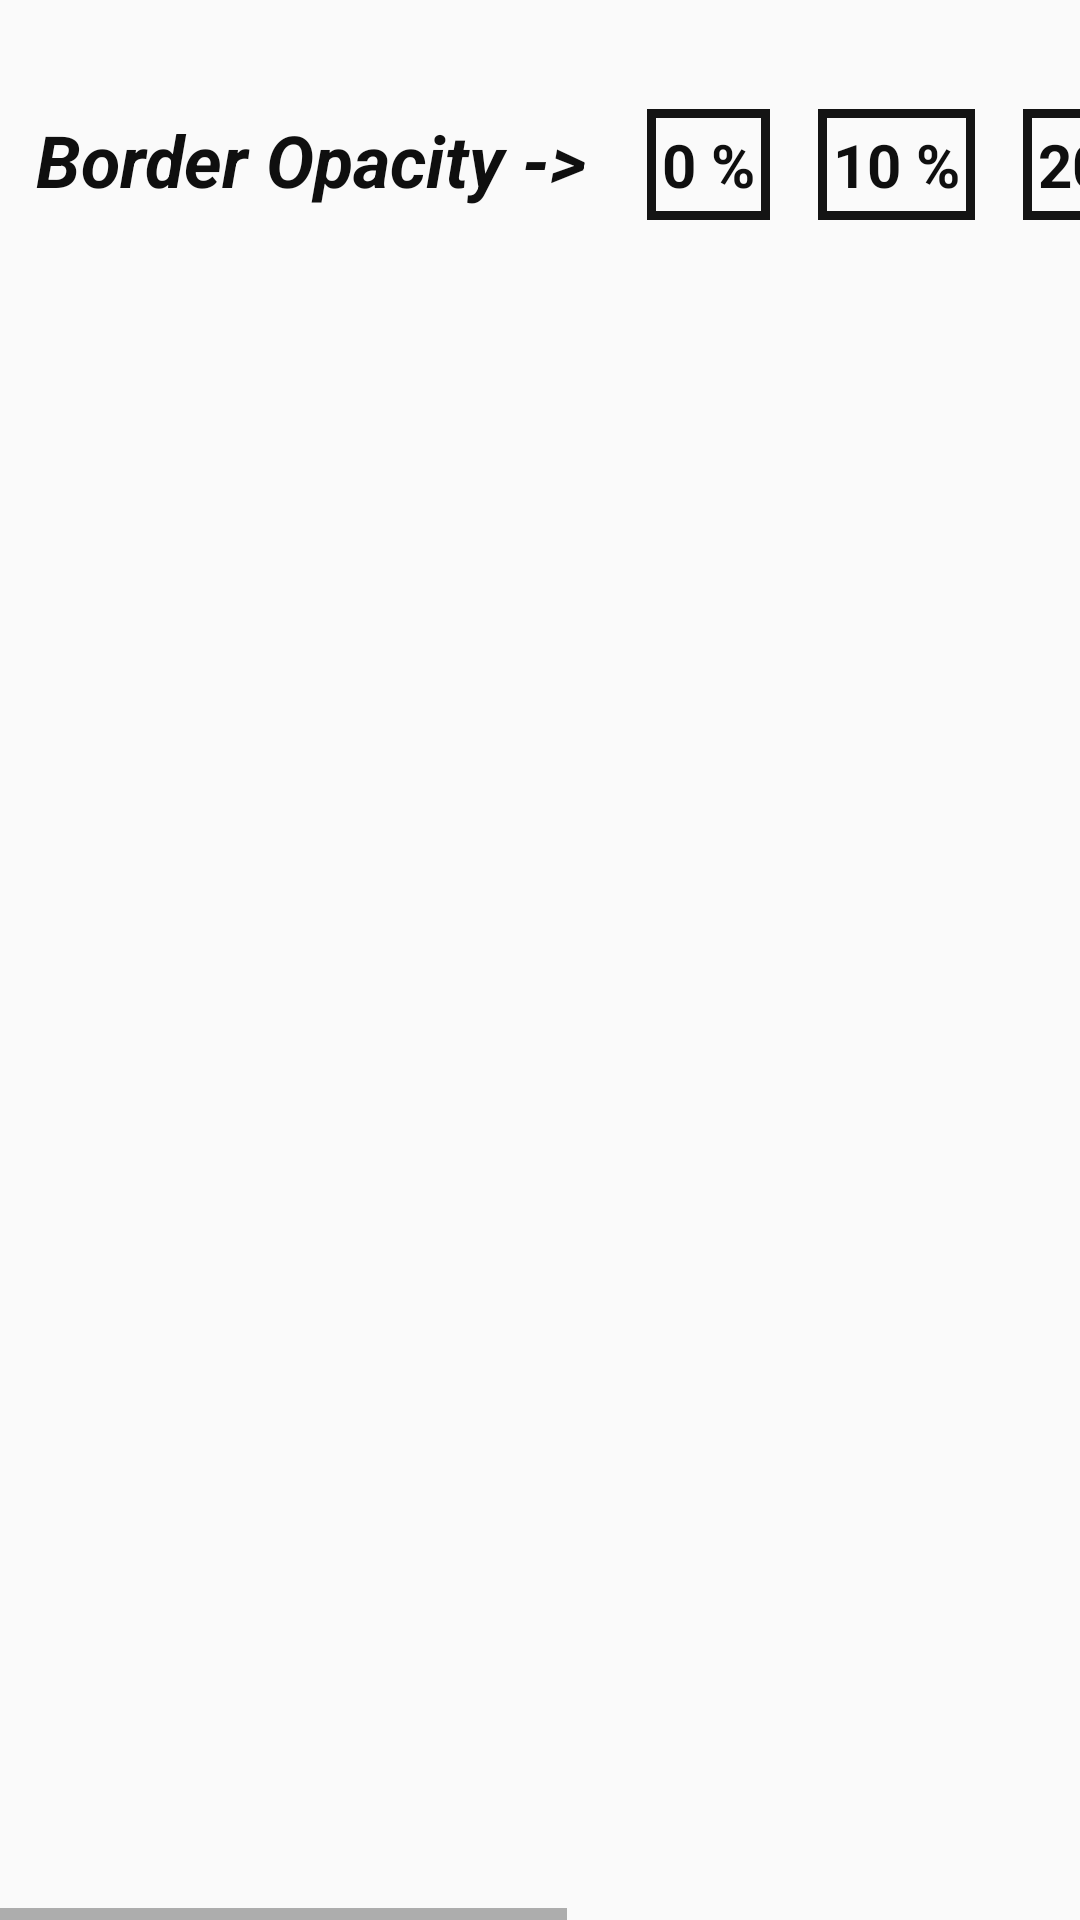

Android layout source for this screen:
<!-- AndroidManifest.xml: application theme AppTheme -->
<!-- res/layout/text_brd_opacty.xml -->
<?xml version="1.0" encoding="utf-8"?>
<HorizontalScrollView xmlns:android="http://schemas.android.com/apk/res/android"
    android:orientation="vertical" android:layout_width="match_parent"
    android:layout_height="match_parent">

    <LinearLayout
        android:layout_width="wrap_content"
        android:layout_height="wrap_content"
        android:layout_marginTop="25dp">


        <TextView
            android:id="@+id/textView17"
            android:layout_width="wrap_content"
            android:layout_height="wrap_content"
            android:layout_margin="8dp"
            android:layout_weight="1"
            android:textColor="#0F0F0F"
            android:padding="4dp"
            android:text="Border Opacity ->"
            android:textSize="24sp"
            android:textStyle="bold|italic" />

        <TextView
            android:id="@+id/textView0"
            android:layout_width="wrap_content"
            android:layout_height="wrap_content"
            android:layout_margin="8dp"
            android:layout_weight="1"
            android:background="@drawable/imgbtn_bord"
            android:padding="5dp"
            android:textColor="#0F0F0F"
            android:text="0 %"
            android:textSize="20sp"
            android:textStyle="bold" />

        <TextView
            android:id="@+id/textView6"
            android:layout_width="wrap_content"
            android:layout_height="wrap_content"
            android:layout_margin="8dp"
            android:layout_weight="1"
            android:background="@drawable/imgbtn_bord"
            android:padding="5dp"
            android:text="10 %"
            android:textColor="#0F0F0F"
            android:textSize="20sp"
            android:textStyle="bold" />

        <TextView
            android:id="@+id/textView7"
            android:layout_width="wrap_content"
            android:layout_height="wrap_content"
            android:layout_margin="8dp"
            android:textColor="#0F0F0F"

            android:layout_weight="1"
            android:background="@drawable/imgbtn_bord"
            android:padding="5dp"
            android:text="20 %"
            android:textSize="20sp"
            android:textStyle="bold" />

        <TextView
            android:id="@+id/textView8"
            android:layout_width="wrap_content"
            android:layout_height="wrap_content"
            android:layout_margin="8dp"
            android:textColor="#0F0F0F"

            android:layout_weight="1"
            android:background="@drawable/imgbtn_bord"
            android:padding="5dp"
            android:text="40 %"
            android:textSize="20sp"
            android:textStyle="bold" />

        <TextView
            android:id="@+id/textView9"
            android:layout_width="wrap_content"
            android:layout_height="wrap_content"
            android:layout_margin="8dp"
            android:textColor="#0F0F0F"

            android:layout_weight="1"
            android:background="@drawable/imgbtn_bord"
            android:padding="5dp"
            android:text="60 %"
            android:textSize="20sp"
            android:textStyle="bold" />

        <TextView
            android:id="@+id/textView10"
            android:layout_width="wrap_content"
            android:layout_height="wrap_content"
            android:layout_margin="8dp"
            android:textColor="#0F0F0F"

            android:layout_weight="1"
            android:background="@drawable/imgbtn_bord"
            android:padding="5dp"
            android:text="80 %"
            android:textSize="20sp"
            android:textStyle="bold" />

        <TextView
            android:id="@+id/textView11"
            android:layout_width="wrap_content"
            android:layout_height="wrap_content"
            android:layout_margin="8dp"
            android:layout_weight="1"
            android:textColor="#0F0F0F"

            android:background="@drawable/imgbtn_bord"
            android:padding="5dp"
            android:text="100 %"
            android:textSize="20sp"
            android:textStyle="bold" />
    </LinearLayout>

</HorizontalScrollView>
<!-- resources referenced by this layout -->
<resources>
  <!-- drawable imgbtn_bord (drawable) -->
  <?xml version="1.0" encoding="utf-8"?>
  <shape xmlns:android="http://schemas.android.com/apk/res/android"
      android:shape="rectangle">
  
      <stroke android:width="3dp"
          android:color="#141414" />
  
  
  
  </shape>
  <style name="AppTheme" parent="Theme.AppCompat.Light.DarkActionBar">
          
          <item name="colorPrimary">@color/colorPrimary</item>
          <item name="colorPrimaryDark">@color/colorPrimaryDark</item>
          <item name="colorAccent">@color/colorAccent</item>
      </style>
  <color name="colorPrimary">#0B37F0</color>
  <color name="colorPrimaryDark">#3700B3</color>
  <color name="colorAccent">#D81B60</color>
</resources>
